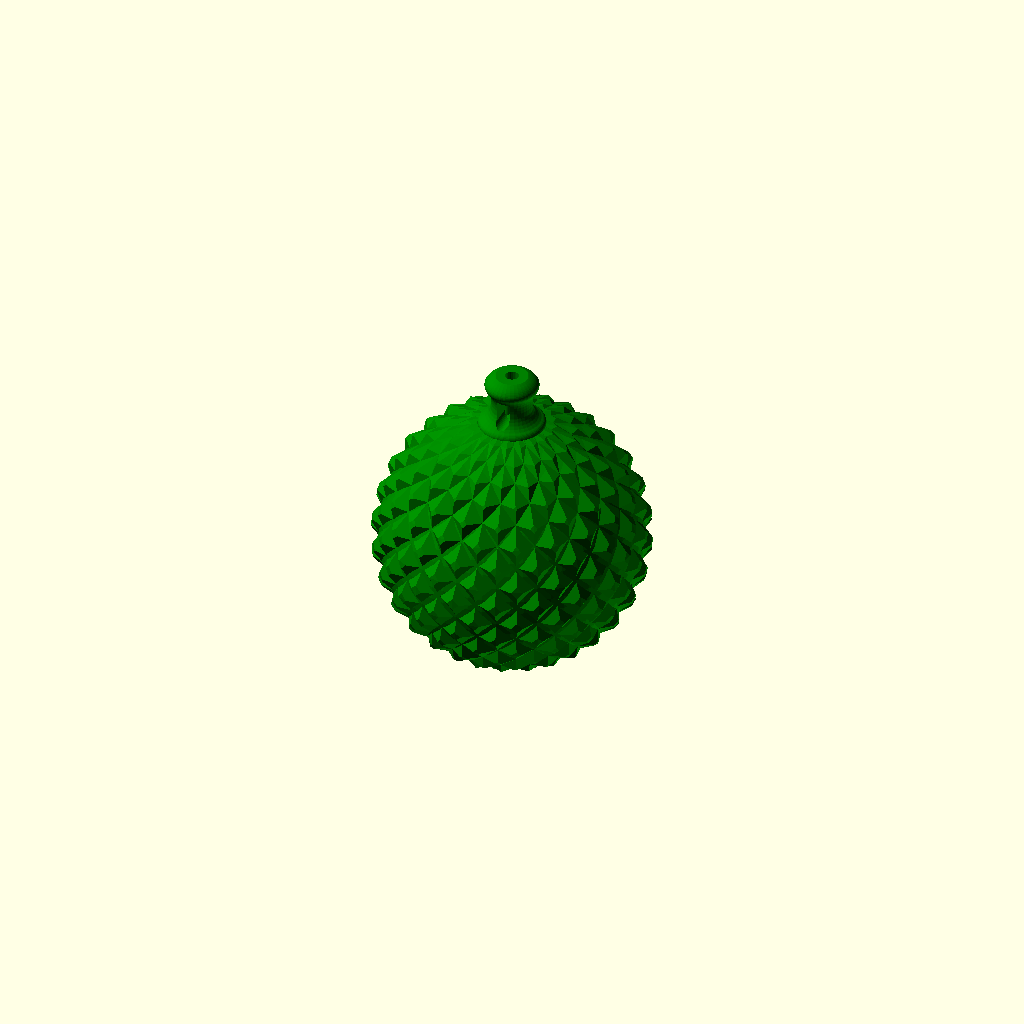
Cell 1: the model at its default parameters.
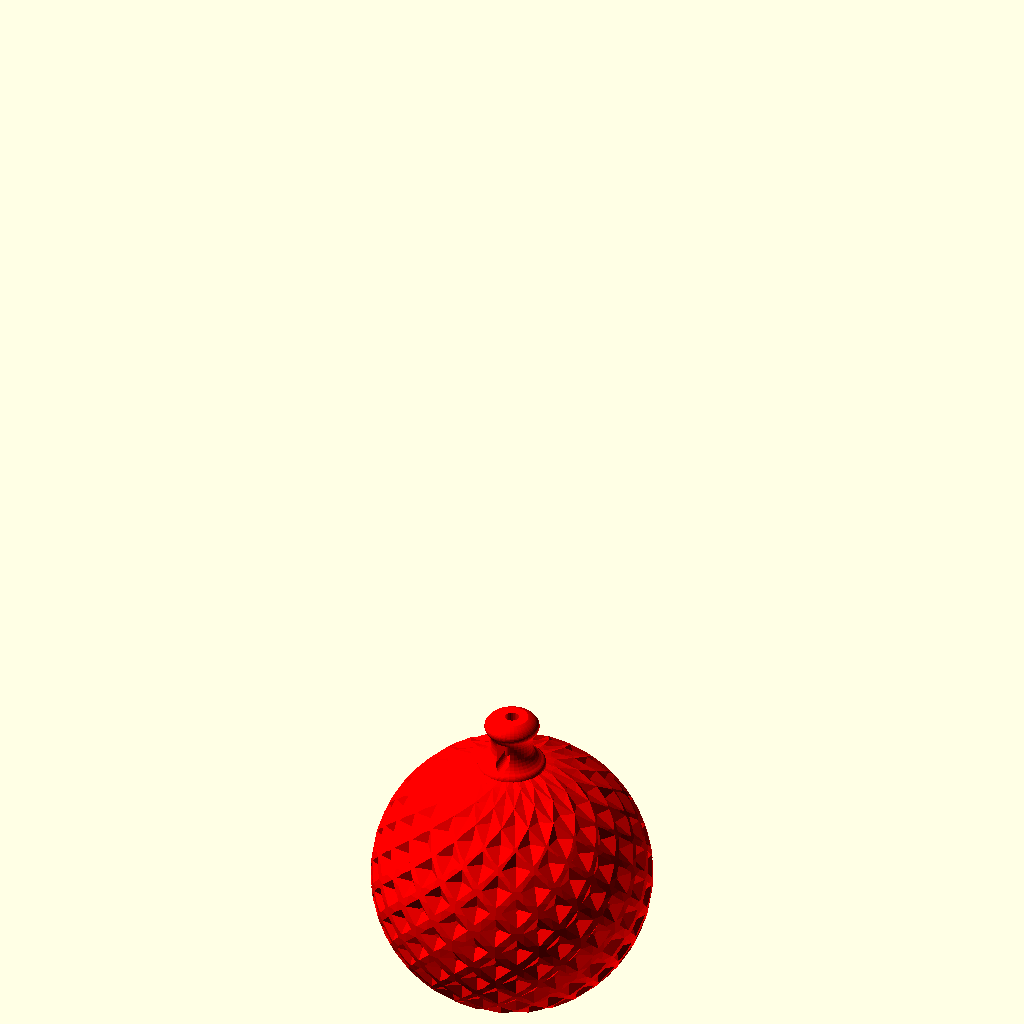
Cell 2 — kugel set to 2, the other parameters unchanged.
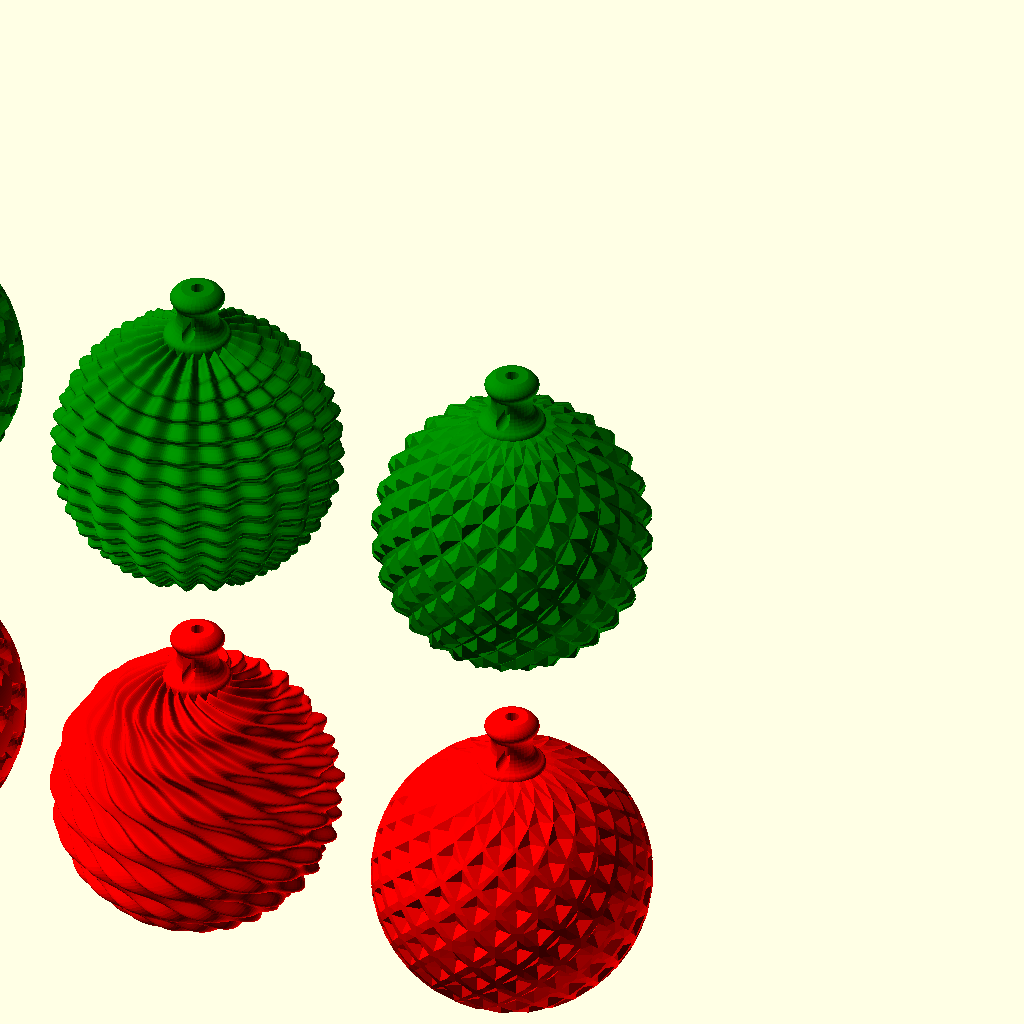
Cell 3 — all set to true, the other parameters unchanged.
One fixed orthographic camera (rotation 55°, 0°, 25°; colour scheme Cornfield) for every cell.
OpenSCAD source file WaveSphere.scad:
/* scADVENT 202x - Baubles  by Ulrich Bär  license:CC0 
 https://creativecommons.org/publicdomain/zero/1.0/
 */
 
 /*[Baubles]*/
kugel=1;//[1:positivKnurl, 2:negative Knurl, 5:twisted, 6:waves, 3:Hearts impressed, 4:Hearts embossed ]
all=false;

Color(){
if(kugel==2||all)translate([25,0])
  Nubsi()
  Dual(isect=0,sr=10.2,sr2=9.65)
  Sphere(r=10,rz=10,az=+0,twist=+1.00,a=0.5,centerDia=.01,f=20,f2=20.0,grad=360,grad2=180,fn=40,fny=20);
  
if(kugel==1||all)translate([25,0,30])
  Nubsi()
  Dual(isect=1,sr=10.2,sr2=9.65)
  Sphere(r=10,rz=10,az=+0,twist=+1.00,a=0.5,centerDia=.01,f=20,f2=20.0,grad=360,grad2=180,fn=40,fny=20);    


if(kugel==4||all)translate([-25,0])
  Nubsi()
  Dual(isect=0,rot=0*4.5,sr=10.4,sr2=9.7,fn=360)
  Sphere(r=10,rz=10,az=+0,twist=+0.50,a=0.5,centerDia=.5,f=20,f2=20.0,grad=360,grad2=180,fn=360,fny=120);
  
if(kugel==3||all)translate([-25,0,30])
  Nubsi()
  Dual(isect=1,rot=-2*4.5,sr=10.2,sr2=9.6,fn=360)
  Sphere(r=10,rz=10,az=+0,twist=+0.50,a=0.5,centerDia=.5,f=20,f2=20.0,grad=360,grad2=180,fn=360,fny=120);
    
if(kugel==5||all) translate([0,0])
  Nubsi(z=8.2)
  Sphere(r=10,rz=10,az=0.3,twist=+2,a=0.35,centerDia=.01,f=20,f2=20.0,grad=360,grad2=180,fn=360,fny=180);
  
if(kugel==6||all)translate([0,0,30])
  Nubsi(z=8.2)
  Sphere(r=10,rz=10,az=0.3,twist=0,a=0.35,centerDia=.01,f=20,f2=40.0,grad=360,grad2=180,fn=360,fny=180);    

}


function RotLangL(rot=0,l=10,lz,e)=[sin(rot)*cos(e)*l,cos(rot)*cos(e)*l,sin(e)*(is_undef(lz)?l:lz)];


module Sphere(r=10,rz=10,az=+0.3,twist=+1.00,a=0.5,centerDia=0.01,f=20,f2=20.0,grad=360,grad2=179,fn=40,fny=20){
rz=is_undef(rz)?r:rz;
  
points=[for(e=[0:fny+0],rot=[0:fn+0])
  RotLangL(rot=grad/(fn+0)*rot+twist*e*grad2/fny,
    l=r+a*(sin(e*grad2/fny*f2)+cos((rot)*grad/(fn+0)*f)),
    e=-grad2/2+grad2/fny*e,lz=rz+az*cos(rot*grad/(fn+0)*f))//
+RotLangL(rot=grad/(fn+0)*rot+grad2/fny*twist*e,l=centerDia/2,e=0)
];

faces=[for(i=[0:len(points)-fn -3])[i,i+1,i+2+fn,i+fn+1]];
    faces2=[[for(i=[fn-1:-1:+0])i],[for(i=[len(points)-fn:len(points)-1])i]];

polyhedron(points,concat(faces2,faces),convexity=15);
}


module Dual(isect=0,sr,sr2,rot=0,fn=60){
    
 if (isect){ intersection(){
  children();
  rotate(rot) mirror([1,0,0])children();
 if(sr)  sphere(sr,$fn=fn);
  }
 if(sr2) sphere(sr2,$fn=fn);   
 }
else intersection(){
    union(){
      children();
      rotate(rot) mirror([1,0,0])children();  
      if(sr2)sphere(sr2,$fn=fn);  
    }
  if(sr)sphere(sr,$fn=fn);
}

 
}


module Color(){
  
  for(i=[0:$children-1])
    color(palette[i%len(palette)])
       children(i);
    
  palette=[
  "red",
  "green",
  
  ];

}

//!Nubsi(10)sphere(1);

module Nubsi(z=7.9){//Hanger
  $fn=36;
    children();
    translate([0,0,-10.3])cylinder(5,d=5);//Base
    translate([0,0,z])rotate(-90) difference(){
        rotate_extrude()intersection(){
          offset(.5)offset(-.5)offset(-1.5)offset(1.5)union(){
            square([1.5,5]);
            translate([0,5])scale([1,0.5])circle(2);
            square([5,4],center=true);
          }
          translate([0, -50])square(100);
        }
    hull(){
      translate([1.5,0,3.5]) cube([3,1,1.5],true);
      translate([0,0,2.9])rotate([0,95])cylinder(10,d=1);
    }
        
    cylinder(20,d=1,$fn=24);
    translate([0,0,5.8])cylinder(5,d=10,$fn=6);    
    }
}
Parameter table extracted from the source (name, type, default, range or options):
kugel: number, default 1, options 1, 2, 5, 6, 3, 4
all: bool, default false
